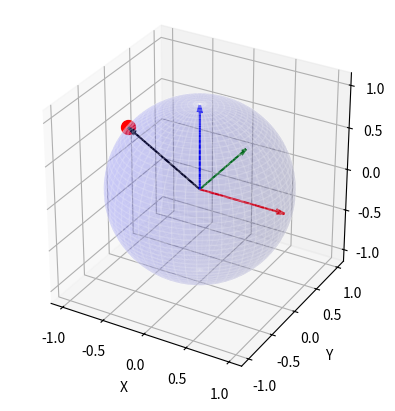

This chart was generated by the following Python code:
import numpy as np
import matplotlib.pyplot as plt
from mpl_toolkits.mplot3d import Axes3D

def plot_bloch_sphere(state):
    # Create a figure
    fig = plt.figure()
    ax = fig.add_subplot(111, projection='3d')

    # Draw the sphere
    u = np.linspace(0, 2 * np.pi, 100)
    v = np.linspace(0, np.pi, 100)
    x = np.outer(np.cos(u), np.sin(v))
    y = np.outer(np.sin(u), np.sin(v))
    z = np.outer(np.ones(np.size(u)), np.cos(v))

    ax.plot_surface(x, y, z, color='b', alpha=0.1, edgecolor='w')

    # Draw axes
    ax.quiver(0, 0, 0, 1, 0, 0, color='r', arrow_length_ratio=0.1)
    ax.quiver(0, 0, 0, 0, 1, 0, color='g', arrow_length_ratio=0.1)
    ax.quiver(0, 0, 0, 0, 0, 1, color='b', arrow_length_ratio=0.1)

    # State coordinates on the Bloch sphere
    theta, phi = state
    x_state = np.sin(theta) * np.cos(phi)
    y_state = np.sin(theta) * np.sin(phi)
    z_state = np.cos(theta)

    # Plot the qubit state
    ax.quiver(0, 0, 0, x_state, y_state, z_state, color='k', arrow_length_ratio=0.1)
    ax.scatter(x_state, y_state, z_state, color='r', s=100)

    # Set labels
    ax.set_xlabel('X')
    ax.set_ylabel('Y')
    ax.set_zlabel('Z')
    
    # Set aspect ratio
    ax.set_box_aspect([1, 1, 1])

    plt.show()


theta = np.pi / 3
phi = np.pi 

plot_bloch_sphere((theta, phi))